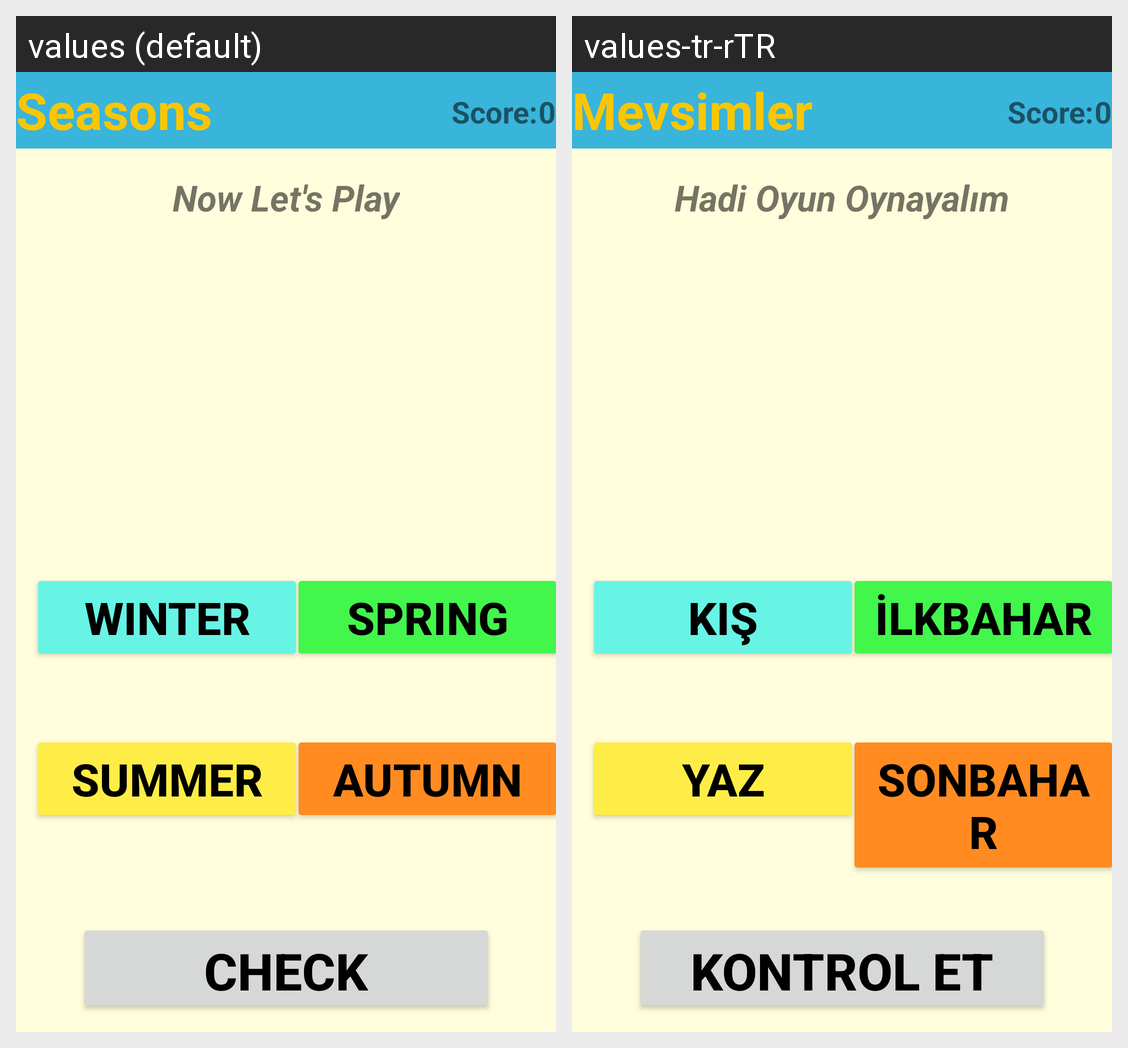

This grid shows one Android layout under two languages. Give, for every string resource on the screen, its name, the default text and each shown locale's text.
Android screen res/layout/activity_sixth_season.xml rendered under 2 locales, left to right: values (default), values-tr-rTR. Device: Nexus 5 (rendered at 1080×1920; each locale shown at half size, 540×960, under a caption strip naming it); theme Theme.2004projeSon.
Strings drawn on this screen, with the default value and each locale's value (text and hints the layout hard-codes, and strings that could not be matched under every locale, appear in the picture but are not listed):

seasons
  values: Seasons
  values-tr-rTR: Mevsimler

check
  values: Check
  values-tr-rTR: Kontrol Et

winter
  values: Winter
  values-tr-rTR: Kış

spring
  values: Spring
  values-tr-rTR: İlkbahar

summer
  values: Summer
  values-tr-rTR: Yaz

autumn
  values: Autumn
  values-tr-rTR: Sonbahar

now_let_s_play
  values: Now Let's Play
  values-tr-rTR: Hadi Oyun Oynayalım
